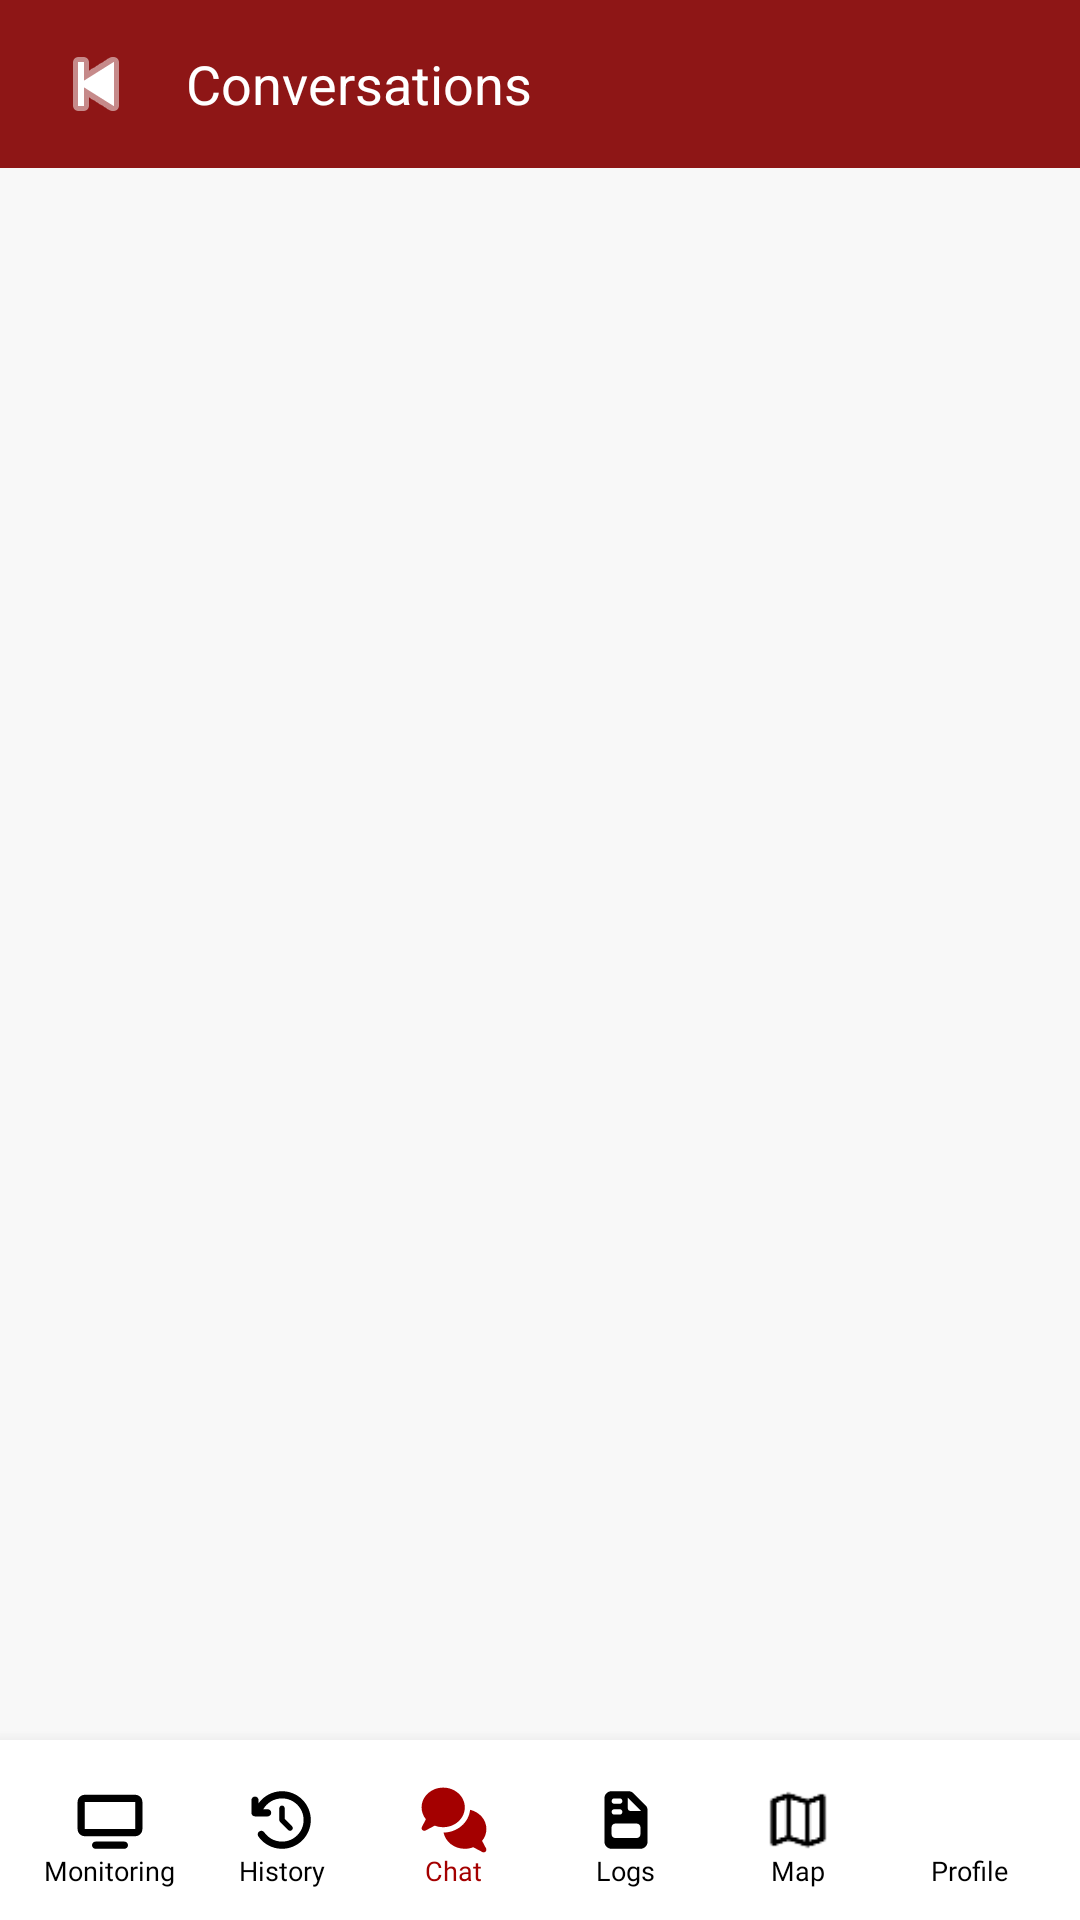

This screen was rendered from an Android layout file. Write that file and the resources it references.
<!-- AndroidManifest.xml: application theme AppTheme -->
<!-- res/layout/activity_message.xml -->
<?xml version="1.0" encoding="utf-8"?>
<androidx.constraintlayout.widget.ConstraintLayout
    xmlns:android="http://schemas.android.com/apk/res/android"
    xmlns:app="http://schemas.android.com/apk/res-auto"
    android:layout_width="match_parent"
    android:layout_height="match_parent"
    android:background="#f8f8f8">

    <LinearLayout
        android:id="@+id/header"
        android:layout_width="match_parent"
        android:layout_height="56dp"
        android:orientation="horizontal"
        android:gravity="center_vertical"
        android:paddingLeft="12dp"
        android:paddingRight="12dp"
        android:background="#8E1616"
        app:layout_constraintTop_toTopOf="parent">

        <ImageButton
            android:id="@+id/btnBack"
            android:layout_width="40dp"
            android:layout_height="40dp"
            android:background="@android:color/transparent"
            android:src="@android:drawable/ic_media_previous"
            app:tint="#FFFFFF" />

        <TextView
            android:layout_width="wrap_content"
            android:layout_height="wrap_content"
            android:text="Conversations"
            android:textColor="#fff"
            android:textSize="18sp"
            android:layout_marginLeft="10dp"
            android:fontFamily="sans-serif" />
    </LinearLayout>

    <androidx.recyclerview.widget.RecyclerView
        android:id="@+id/recyclerThreads"
        android:layout_width="0dp"
        android:layout_height="0dp"
        android:padding="8dp"
        app:layout_constraintTop_toBottomOf="@id/header"
        app:layout_constraintBottom_toTopOf="@id/bottom_navigation_bar"
        app:layout_constraintStart_toStartOf="parent"
        app:layout_constraintEnd_toEndOf="parent" />

    <LinearLayout
        android:id="@+id/bottom_navigation_bar"
        android:layout_width="match_parent"
        android:layout_height="60dp"
        android:background="#FFFFFF"
        android:orientation="horizontal"
        android:weightSum="6"
        android:elevation="8dp"
        android:paddingStart="8dp"
        android:paddingEnd="8dp"
        app:layout_constraintBottom_toBottomOf="parent"
        app:layout_constraintStart_toStartOf="parent"
        app:layout_constraintEnd_toEndOf="parent">

        <LinearLayout
            android:id="@+id/nav_monitoring"
            android:layout_width="0dp"
            android:layout_height="match_parent"
            android:layout_weight="1"
            android:orientation="vertical"
            android:gravity="center"
            android:clickable="true"
            android:focusable="true"
            android:background="?attr/selectableItemBackgroundBorderless"
            android:paddingTop="4dp">
            <ImageView
                android:layout_width="24dp"
                android:layout_height="24dp"
                android:src="@drawable/ic_live_default"
                app:tint="#000000" />
            <TextView
                android:layout_width="wrap_content"
                android:layout_height="wrap_content"
                android:text="Monitoring"
                android:textSize="9sp"
                android:textColor="#000000"
                android:fontFamily="@font/poppins_regular"
                android:includeFontPadding="false" />
        </LinearLayout>

        <LinearLayout
            android:id="@+id/nav_history"
            android:layout_width="0dp"
            android:layout_height="match_parent"
            android:layout_weight="1"
            android:orientation="vertical"
            android:gravity="center"
            android:clickable="true"
            android:focusable="true"
            android:background="?attr/selectableItemBackgroundBorderless"
            android:paddingTop="4dp">
            <ImageView
                android:layout_width="24dp"
                android:layout_height="24dp"
                android:src="@drawable/ic_history_default"
                app:tint="#000000" />
            <TextView
                android:layout_width="wrap_content"
                android:layout_height="wrap_content"
                android:text="History"
                android:textSize="9sp"
                android:textColor="#000000"
                android:fontFamily="@font/poppins_regular"
                android:includeFontPadding="false" />
        </LinearLayout>

        <LinearLayout
            android:id="@+id/nav_chat"
            android:layout_width="0dp"
            android:layout_height="match_parent"
            android:layout_weight="1"
            android:orientation="vertical"
            android:gravity="center"
            android:clickable="true"
            android:focusable="true"
            android:background="?attr/selectableItemBackgroundBorderless"
            android:paddingTop="4dp">
            <ImageView
                android:layout_width="24dp"
                android:layout_height="24dp"
                android:src="@drawable/ic_chat_default"
                app:tint="#A40000" /> <TextView
            android:layout_width="wrap_content"
            android:layout_height="wrap_content"
            android:text="Chat"
            android:textSize="9sp"
            android:textColor="#A40000"
            android:fontFamily="@font/poppins_regular"
            android:includeFontPadding="false" />
        </LinearLayout>

        <LinearLayout
            android:id="@+id/nav_logs"
            android:layout_width="0dp"
            android:layout_height="match_parent"
            android:layout_weight="1"
            android:orientation="vertical"
            android:gravity="center"
            android:clickable="true"
            android:focusable="true"
            android:background="?attr/selectableItemBackgroundBorderless"
            android:paddingTop="4dp">
            <ImageView
                android:layout_width="24dp"
                android:layout_height="24dp"
                android:src="@drawable/ic_logs_default"
                app:tint="#000000" />
            <TextView
                android:layout_width="wrap_content"
                android:layout_height="wrap_content"
                android:text="Logs"
                android:textSize="9sp"
                android:textColor="#000000"
                android:fontFamily="@font/poppins_regular"
                android:includeFontPadding="false" />
        </LinearLayout>

        <LinearLayout
            android:id="@+id/nav_map"
            android:layout_width="0dp"
            android:layout_height="match_parent"
            android:layout_weight="1"
            android:orientation="vertical"
            android:gravity="center"
            android:clickable="true"
            android:focusable="true"
            android:background="?attr/selectableItemBackgroundBorderless"
            android:paddingTop="4dp">
            <ImageView
                android:layout_width="24dp"
                android:layout_height="24dp"
                android:src="@drawable/map_icon"
                app:tint="#000000" />
            <TextView
                android:layout_width="wrap_content"
                android:layout_height="wrap_content"
                android:text="Map"
                android:textSize="9sp"
                android:textColor="#000000"
                android:fontFamily="@font/poppins_regular"
                android:includeFontPadding="false" />
        </LinearLayout>

        <LinearLayout
            android:id="@+id/nav_profile"
            android:layout_width="0dp"
            android:layout_height="match_parent"
            android:layout_weight="1"
            android:orientation="vertical"
            android:gravity="center"
            android:clickable="true"
            android:focusable="true"
            android:background="?attr/selectableItemBackgroundBorderless"
            android:paddingTop="4dp">
            <ImageView
                android:layout_width="24dp"
                android:layout_height="24dp"
                android:src="@drawable/person_icon"
                app:tint="#000000" />
            <TextView
                android:layout_width="wrap_content"
                android:layout_height="wrap_content"
                android:text="Profile"
                android:textSize="9sp"
                android:textColor="#000000"
                android:fontFamily="@font/poppins_regular"
                android:includeFontPadding="false" />
        </LinearLayout>
    </LinearLayout>

</androidx.constraintlayout.widget.ConstraintLayout>
<!-- resources referenced by this layout -->
<resources>
  <!-- drawable ic_chat_default (drawable) -->
  <?xml version="1.0" encoding="utf-8"?>
  <vector xmlns:android="http://schemas.android.com/apk/res/android"
      android:width="640dp"
      android:height="640dp"
      android:viewportWidth="640"
      android:viewportHeight="640">
  
      <path
          android:fillColor="#1f1f1f"
          android:pathData="M416 208C416 305.2 330 384 224 384C197.3 384 171.9 379 148.8 370L67.2 413.2C57.9 418.1 46.5 416.4 39 409C31.5 401.6 29.8 390.1 34.8 380.8L70.4 313.6C46.3 284.2 32 247.6 32 208C32 110.8 118 32 224 32C330 32 416 110.8 416 208zM416 576C321.9 576 243.6 513.9 227.2 432C347.2 430.5 451.5 345.1 463 229.3C546.3 248.5 608 317.6 608 400C608 439.6 593.7 476.2 569.6 505.6L605.2 572.8C610.1 582.1 608.4 593.5 601 601C593.6 608.5 582.1 610.2 572.8 605.2L491.2 562C468.1 571 442.7 576 416 576z" />
  </vector>
  <!-- drawable ic_live_default (drawable) -->
  <?xml version="1.0" encoding="utf-8"?>
  <vector xmlns:android="http://schemas.android.com/apk/res/android"
      android:width="640dp"
      android:height="640dp"
      android:viewportWidth="640"
      android:viewportHeight="640">
  
      <path
          android:fillColor="#1f1f1f"
          android:pathData="M96 160L96 400L544 400L544 160L96 160zM32 160C32 124.7 60.7 96 96 96L544 96C579.3 96 608 124.7 608 160L608 400C608 435.3 579.3 464 544 464L96 464C60.7 464 32 435.3 32 400L32 160zM192 512L448 512C465.7 512 480 526.3 480 544C480 561.7 465.7 576 448 576L192 576C174.3 576 160 561.7 160 544C160 526.3 174.3 512 192 512z" />
  </vector>
  <!-- drawable ic_logs_default (drawable) -->
  <?xml version="1.0" encoding="utf-8"?>
  <vector xmlns:android="http://schemas.android.com/apk/res/android"
      android:width="640dp"
      android:height="640dp"
      android:viewportWidth="640"
      android:viewportHeight="640">
  
      <path
          android:fillColor="#1f1f1f"
          android:pathData="M192 64C156.7 64 128 92.7 128 128L128 512C128 547.3 156.7 576 192 576L448 576C483.3 576 512 547.3 512 512L512 234.5C512 217.5 505.3 201.2 493.3 189.2L386.7 82.7C374.7 70.7 358.5 64 341.5 64L192 64zM453.5 240L360 240C346.7 240 336 229.3 336 216L336 122.5L453.5 240zM192 448L192 384C192 366.3 206.3 352 224 352L416 352C433.7 352 448 366.3 448 384L448 448C448 465.7 433.7 480 416 480L224 480C206.3 480 192 465.7 192 448zM216 128L264 128C277.3 128 288 138.7 288 152C288 165.3 277.3 176 264 176L216 176C202.7 176 192 165.3 192 152C192 138.7 202.7 128 216 128zM216 224L264 224C277.3 224 288 234.7 288 248C288 261.3 277.3 272 264 272L216 272C202.7 272 192 261.3 192 248C192 234.7 202.7 224 216 224z" />
  </vector>
  <style name="AppTheme" parent="Theme.AppCompat.Light.DarkActionBar">
          <item name="colorPrimary">@color/colorPrimary</item>
          <item name="colorPrimaryDark">@color/colorPrimaryDark</item>
          <item name="colorAccent">@color/colorAccent</item>
  
          <item name="actionBarStyle">@style/CustomActionBar</item>
      </style>
  <color name="colorPrimary">#8E1616</color>
  <color name="colorPrimaryDark">#5E0E0E</color>
  <color name="colorAccent">#FF6B35</color>
  <style name="CustomActionBar" parent="@style/Widget.AppCompat.ActionBar">
          <item name="background">@color/colorPrimary</item>
          <item name="titleTextStyle">@style/BoldCapsActionBarText</item>
      </style>
  <style name="BoldCapsActionBarText" parent="@style/TextAppearance.AppCompat.Widget.ActionBar.Title">
          <item name="android:textStyle">bold</item>
          <item name="android:fontFamily">@font/poppins_bold</item>
          <item name="android:textAllCaps">true</item>
          <item name="android:textColor">@color/white</item>
      </style>
  <color name="white">#FFFFFF</color>
</resources>
